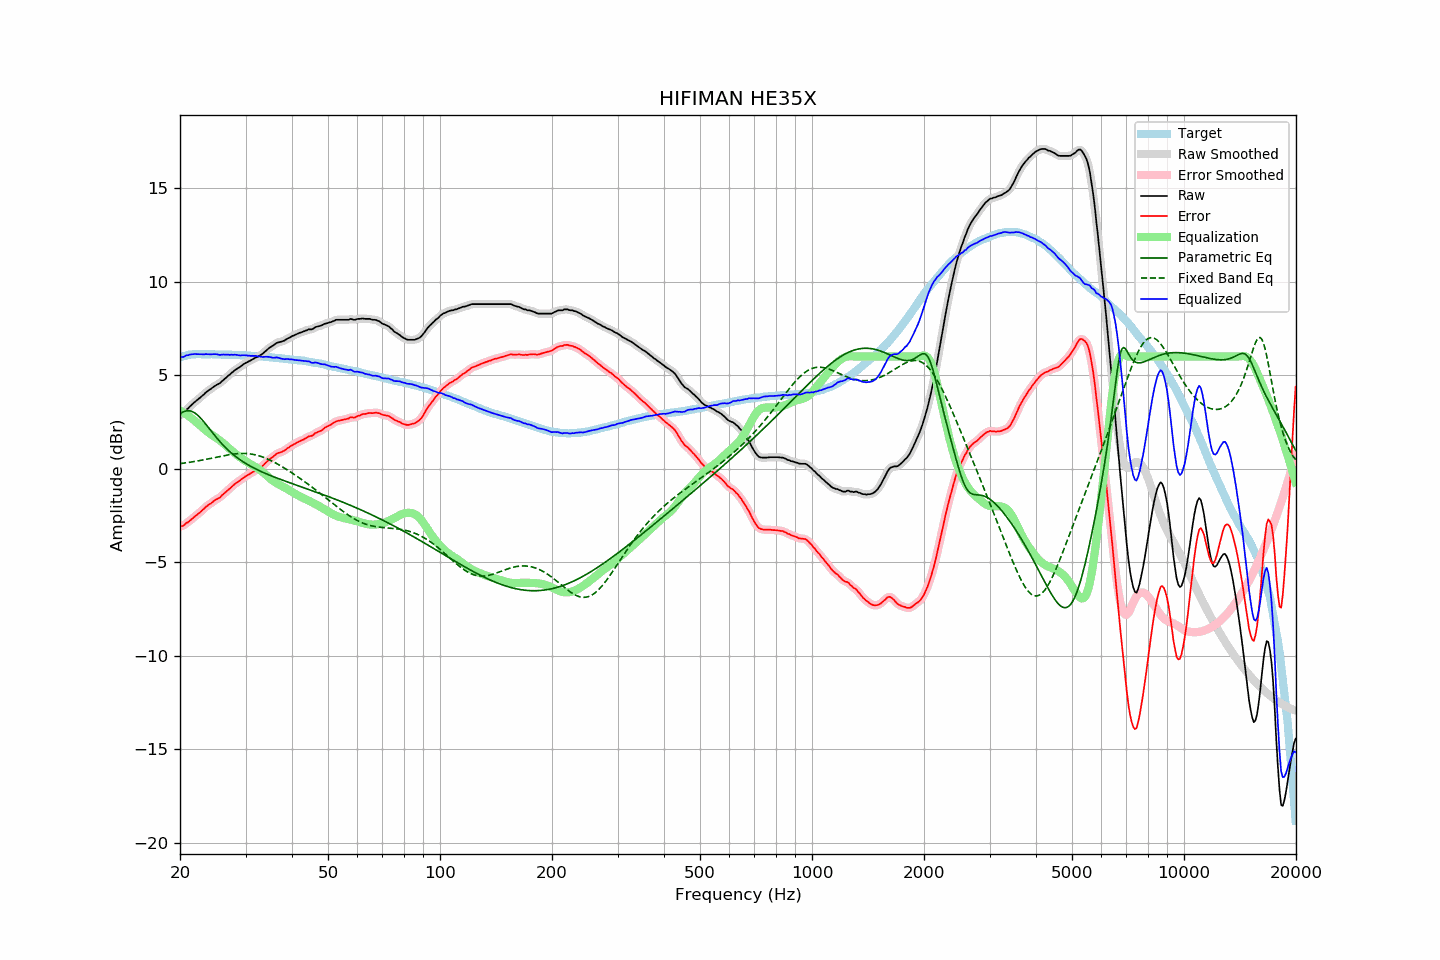

The table this chart was drawn from, first rows:
frequency, raw, error, smoothed, error_smoothed, equalization, parametric_eq, fixed_band_eq, equalized_raw, equalized_smoothed, target
20.00, 2.88, -3.08, 2.86, -3.09, 3.12, 2.93, 0.27, 5.99, 5.98, 5.95
20.20, 2.91, -3.08, 2.92, -3.07, 3.07, 2.99, 0.28, 5.97, 5.98, 5.98
20.40, 2.96, -3.06, 2.98, -3.03, 3.02, 3.04, 0.30, 5.97, 6.00, 6.01
20.61, 3.06, -2.98, 3.05, -2.98, 2.96, 3.07, 0.31, 6.02, 6.02, 6.03
20.81, 3.17, -2.90, 3.15, -2.92, 2.90, 3.10, 0.32, 6.07, 6.05, 6.06
21.02, 3.23, -2.87, 3.24, -2.85, 2.85, 3.10, 0.33, 6.07, 6.08, 6.09
21.23, 3.32, -2.79, 3.32, -2.79, 2.78, 3.10, 0.35, 6.10, 6.10, 6.10
21.44, 3.40, -2.71, 3.40, -2.72, 2.72, 3.08, 0.36, 6.12, 6.12, 6.11
21.66, 3.48, -2.65, 3.48, -2.64, 2.65, 3.04, 0.37, 6.12, 6.13, 6.12
21.87, 3.56, -2.56, 3.55, -2.57, 2.58, 3.00, 0.39, 6.14, 6.13, 6.12
22.09, 3.63, -2.50, 3.63, -2.50, 2.50, 2.93, 0.40, 6.13, 6.13, 6.13
22.31, 3.70, -2.43, 3.70, -2.43, 2.43, 2.86, 0.42, 6.13, 6.13, 6.13
22.54, 3.77, -2.36, 3.77, -2.36, 2.35, 2.78, 0.43, 6.12, 6.12, 6.13
22.76, 3.84, -2.29, 3.84, -2.29, 2.28, 2.69, 0.45, 6.12, 6.12, 6.13
22.99, 3.92, -2.20, 3.92, -2.21, 2.21, 2.60, 0.47, 6.12, 6.12, 6.12
23.22, 3.99, -2.13, 3.99, -2.13, 2.13, 2.49, 0.48, 6.12, 6.13, 6.12
23.45, 4.08, -2.04, 4.07, -2.05, 2.06, 2.39, 0.50, 6.14, 6.13, 6.12
23.69, 4.14, -1.98, 4.14, -1.98, 1.99, 2.28, 0.52, 6.12, 6.13, 6.12
23.92, 4.21, -1.91, 4.20, -1.92, 1.92, 2.17, 0.54, 6.13, 6.12, 6.12
24.16, 4.26, -1.87, 4.26, -1.86, 1.86, 2.06, 0.55, 6.11, 6.12, 6.13
24.40, 4.33, -1.80, 4.33, -1.80, 1.80, 1.95, 0.57, 6.13, 6.12, 6.13
24.65, 4.39, -1.73, 4.39, -1.73, 1.74, 1.84, 0.59, 6.13, 6.13, 6.12
24.89, 4.45, -1.67, 4.45, -1.67, 1.68, 1.74, 0.61, 6.13, 6.13, 6.12
25.14, 4.50, -1.62, 4.49, -1.63, 1.62, 1.63, 0.63, 6.12, 6.12, 6.12
25.39, 4.54, -1.58, 4.54, -1.57, 1.56, 1.53, 0.64, 6.10, 6.10, 6.12
25.65, 4.59, -1.53, 4.60, -1.51, 1.50, 1.43, 0.66, 6.08, 6.10, 6.12
25.91, 4.68, -1.43, 4.67, -1.44, 1.43, 1.34, 0.68, 6.11, 6.10, 6.10
26.16, 4.75, -1.36, 4.74, -1.36, 1.36, 1.25, 0.70, 6.11, 6.10, 6.10
26.43, 4.82, -1.29, 4.82, -1.28, 1.29, 1.16, 0.71, 6.10, 6.11, 6.10
26.69, 4.90, -1.21, 4.89, -1.21, 1.21, 1.07, 0.73, 6.11, 6.10, 6.10
26.96, 4.98, -1.13, 4.97, -1.13, 1.13, 0.99, 0.74, 6.11, 6.10, 6.10
27.23, 5.04, -1.07, 5.05, -1.06, 1.05, 0.91, 0.76, 6.09, 6.10, 6.10
27.50, 5.13, -0.97, 5.12, -0.98, 0.98, 0.84, 0.77, 6.10, 6.10, 6.10
27.77, 5.19, -0.90, 5.19, -0.90, 0.90, 0.77, 0.78, 6.09, 6.10, 6.09
28.05, 5.27, -0.82, 5.26, -0.82, 0.83, 0.70, 0.79, 6.10, 6.10, 6.09
28.33, 5.33, -0.75, 5.32, -0.76, 0.77, 0.63, 0.80, 6.09, 6.09, 6.08
28.62, 5.38, -0.70, 5.38, -0.70, 0.70, 0.56, 0.81, 6.07, 6.08, 6.08
28.90, 5.43, -0.65, 5.43, -0.64, 0.63, 0.50, 0.81, 6.06, 6.07, 6.08
29.19, 5.49, -0.58, 5.49, -0.58, 0.57, 0.44, 0.82, 6.06, 6.06, 6.07
29.48, 5.56, -0.52, 5.55, -0.52, 0.51, 0.39, 0.82, 6.07, 6.07, 6.07
29.78, 5.62, -0.45, 5.61, -0.45, 0.46, 0.33, 0.82, 6.07, 6.07, 6.06
30.08, 5.67, -0.40, 5.67, -0.40, 0.40, 0.28, 0.82, 6.07, 6.07, 6.06
30.38, 5.71, -0.35, 5.71, -0.34, 0.35, 0.23, 0.81, 6.05, 6.06, 6.05
30.68, 5.76, -0.29, 5.75, -0.29, 0.29, 0.18, 0.80, 6.05, 6.05, 6.05
30.99, 5.80, -0.24, 5.80, -0.24, 0.24, 0.13, 0.79, 6.04, 6.04, 6.04
31.30, 5.85, -0.19, 5.85, -0.19, 0.19, 0.08, 0.78, 6.04, 6.04, 6.04
31.61, 5.90, -0.14, 5.89, -0.14, 0.14, 0.04, 0.76, 6.04, 6.04, 6.04
31.93, 5.95, -0.08, 5.94, -0.09, 0.09, -0.01, 0.74, 6.04, 6.03, 6.03
32.24, 5.98, -0.04, 5.98, -0.04, 0.04, -0.05, 0.72, 6.02, 6.02, 6.01
32.57, 6.03, 0.01, 6.03, 0.01, -0.02, -0.09, 0.70, 6.01, 6.01, 6.01
32.89, 6.08, 0.07, 6.07, 0.07, -0.08, -0.13, 0.67, 6.00, 5.99, 6.01
33.22, 6.13, 0.13, 6.13, 0.13, -0.15, -0.17, 0.64, 5.98, 5.99, 6.00
33.55, 6.20, 0.20, 6.20, 0.20, -0.22, -0.21, 0.61, 5.98, 5.98, 6.00
33.89, 6.28, 0.29, 6.28, 0.29, -0.29, -0.25, 0.58, 5.99, 5.99, 5.99
34.23, 6.36, 0.37, 6.36, 0.37, -0.36, -0.28, 0.54, 5.99, 5.99, 5.99
34.57, 6.43, 0.45, 6.43, 0.45, -0.44, -0.32, 0.50, 5.98, 5.99, 5.97
34.92, 6.50, 0.53, 6.49, 0.53, -0.52, -0.35, 0.46, 5.98, 5.97, 5.96
35.27, 6.55, 0.59, 6.55, 0.59, -0.59, -0.39, 0.42, 5.95, 5.95, 5.96
35.62, 6.60, 0.65, 6.61, 0.66, -0.66, -0.42, 0.38, 5.94, 5.95, 5.95
35.97, 6.66, 0.72, 6.66, 0.72, -0.72, -0.46, 0.33, 5.94, 5.94, 5.94
... 635 more rows
